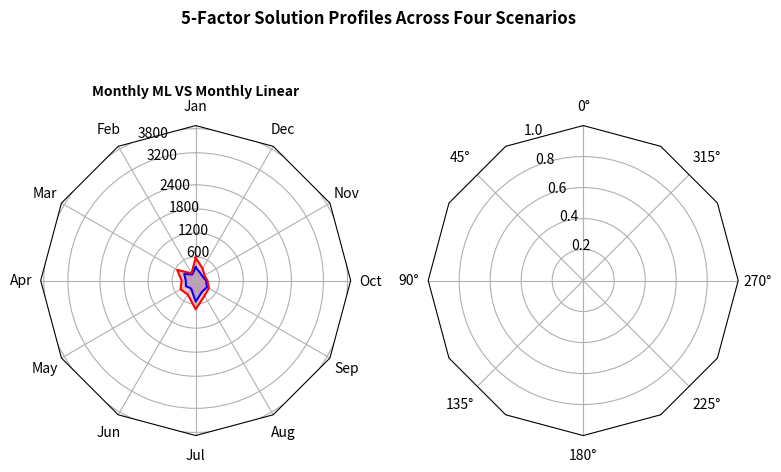
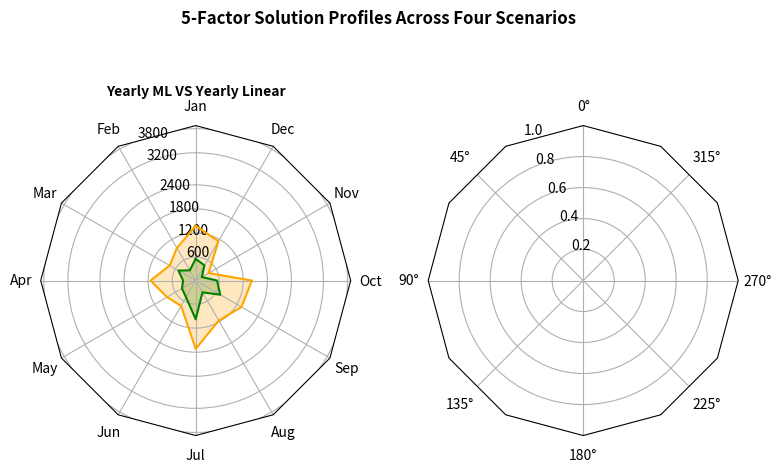
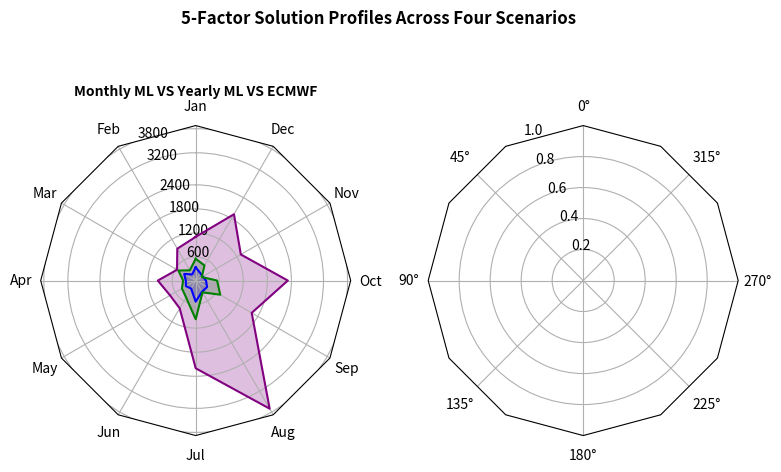
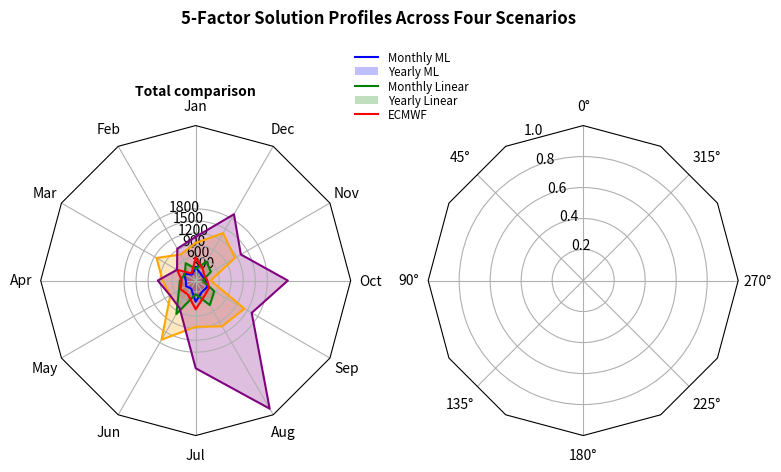

Write Python code to recreate these figures, in order.
"""
======================================
Radar chart (aka spider or star chart)
======================================

This example creates a radar chart, also known as a spider or star chart [1]_.

Although this example allows a frame of either 'circle' or 'polygon', polygon
frames don't have proper gridlines (the lines are circles instead of polygons).
It's possible to get a polygon grid by setting GRIDLINE_INTERPOLATION_STEPS in
matplotlib.axis to the desired number of vertices, but the orientation of the
polygon is not aligned with the radial axes.

.. [1] http://en.wikipedia.org/wiki/Radar_chart
"""

import numpy as np

import matplotlib.pyplot as plt
from matplotlib.patches import Circle, RegularPolygon
from matplotlib.path import Path
from matplotlib.projections.polar import PolarAxes
from matplotlib.projections import register_projection
from matplotlib.spines import Spine
from matplotlib.transforms import Affine2D


def radar_factory(num_vars, frame='circle'):
    """Create a radar chart with `num_vars` axes.

    This function creates a RadarAxes projection and registers it.

    Parameters
    ----------
    num_vars : int
        Number of variables for radar chart.
    frame : {'circle' | 'polygon'}
        Shape of frame surrounding axes.

    """
    # calculate evenly-spaced axis angles
    theta = np.linspace(0, 2*np.pi, num_vars, endpoint=False)

    class RadarAxes(PolarAxes):

        name = 'radar'
        # use 1 line segment to connect specified points
        RESOLUTION = 1

        def __init__(self, *args, **kwargs):
            super().__init__(*args, **kwargs)
            # rotate plot such that the first axis is at the top
            self.set_theta_zero_location('N')

        def fill(self, *args, closed=True, **kwargs):
            """Override fill so that line is closed by default"""
            return super().fill(closed=closed, *args, **kwargs)

        def plot(self, *args, **kwargs):
            """Override plot so that line is closed by default"""
            lines = super().plot(*args, **kwargs)
            for line in lines:
                self._close_line(line)

        def _close_line(self, line):
            x, y = line.get_data()
            # FIXME: markers at x[0], y[0] get doubled-up
            if x[0] != x[-1]:
                x = np.concatenate((x, [x[0]]))
                y = np.concatenate((y, [y[0]]))
                line.set_data(x, y)

        def set_varlabels(self, labels):
            self.set_thetagrids(np.degrees(theta), labels)

        def _gen_axes_patch(self):
            # The Axes patch must be centered at (0.5, 0.5) and of radius 0.5
            # in axes coordinates.
            if frame == 'circle':
                return Circle((0.5, 0.5), 0.5)
            elif frame == 'polygon':
                return RegularPolygon((0.5, 0.5), num_vars,
                                      radius=.5, edgecolor="k")
            else:
                raise ValueError("unknown value for 'frame': %s" % frame)

        def _gen_axes_spines(self):
            if frame == 'circle':
                return super()._gen_axes_spines()
            elif frame == 'polygon':
                # spine_type must be 'left'/'right'/'top'/'bottom'/'circle'.
                spine = Spine(axes=self,
                              spine_type='circle',
                              path=Path.unit_regular_polygon(num_vars))
                # unit_regular_polygon gives a polygon of radius 1 centered at
                # (0, 0) but we want a polygon of radius 0.5 centered at (0.5,
                # 0.5) in axes coordinates.
                spine.set_transform(Affine2D().scale(.5).translate(.5, .5)
                                    + self.transAxes)
                return {'polar': spine}
            else:
                raise ValueError("unknown value for 'frame': %s" % frame)

    register_projection(RadarAxes)
    return theta


################## ELM VS lin ##################

def example_data():

    data = [
        ['Jan','Feb','Mar','Apr','May','Jun','Jul','Aug','Sep','Oct','Nov','Dec'],
        ('Monthly ML VS Monthly Linear', [
            [345.35,189.20,344.41,261.36,293.82,242.66,539.56,333.38,340.40,271.95,214.30,234.29],
            [583.49,220.80,546.88,362.45,450.56,412.92,730.55,453.24,393.58,305.27,266.91,359.46],
            [1103.933979899311, 930.932921164406, 550.9031041995327, 958.2714413246738, 752.599650455287, 812.0042593192302, 2201.0436057765082, 3702.955978750428, 1626.1348474040424, 2310.859252410873, 1313.640876390141, 1922.1947722996397]]),
        ]
    return data


if __name__ == '__main__':
    
    
  

    N = 9
    theta = radar_factory(12, frame='polygon')

    data = example_data()
    spoke_labels = data.pop(0)

    fig, axes = plt.subplots(figsize=(9, 5), nrows=1, ncols=2,
                             subplot_kw=dict(projection='radar'))
    fig.subplots_adjust(wspace=0.25, hspace=0.20, top=0.85, bottom=0.05)

    colors = ['b', 'r', 'white']
    # Plot the four cases from the example data on separate axes
    for ax, (title, case_data) in zip(axes.flat, data):
        ax.set_rgrids([0,600,1200,1800,2400,3200,3800]) 
        ax.set_title(title, weight='bold', size='medium', position=(0.5, 1.1),
                     horizontalalignment='center', verticalalignment='center')
        for d, color in zip(case_data, colors):
            
            if color == 'white':
                ax.plot(theta, d, color=color, visible=False)
                ax.fill(theta, d, facecolor=color, alpha=0)
            else:
                ax.plot(theta, d, color=color)
                ax.fill(theta, d, facecolor=color, alpha=0.25)
                
        ax.set_varlabels(spoke_labels)

    # add legend relative to top-left plot
    ax = axes[0]
    labels = ('Monthly ML', 'Monthly Linear')
    #legend = ax.legend(labels, loc=(1, 1),labelspacing=0.1, fontsize='small', edgecolor="white")

    fig.text(0.5, 0.965, '5-Factor Solution Profiles Across Four Scenarios',
             horizontalalignment='center', color='black', weight='bold',
             size='large')
    
    plt.savefig('elm _VS_lin.pdf')

    plt.show()
    
    
    
################## FFNN VS lin ##################

def example_data():

    data = [
        ['Jan','Feb','Mar','Apr','May','Jun','Jul','Aug','Sep','Oct','Nov','Dec'],
        
        ('Yearly ML VS Yearly Linear', [
            [555.04,308.45,512.22,327.65,409.15,495.77,978.36,353.21,719.84,547.09,189.62,450.75],
            [1379.66,951.66, 763.67, 1139.72, 840.51, 743.96, 1716.77, 1166.03, 1332.39, 1415.54, 386.66, 1145.63],
            [1103.933979899311, 930.932921164406, 550.9031041995327, 958.2714413246738, 752.599650455287, 812.0042593192302, 2201.0436057765082, 3702.955978750428, 1626.1348474040424, 2310.859252410873, 1313.640876390141, 1922.1947722996397]
            ]),
        
    
        
        ]
    return data


if __name__ == '__main__':
    
    
  

    N = 9
    theta = radar_factory(12, frame='polygon')

    data = example_data()
    spoke_labels = data.pop(0)

    fig, axes = plt.subplots(figsize=(9, 5), nrows=1, ncols=2,
                             subplot_kw=dict(projection='radar'))
    fig.subplots_adjust(wspace=0.25, hspace=0.20, top=0.85, bottom=0.05)

    colors = ['g', 'orange', 'white']
    # Plot the four cases from the example data on separate axes
    for ax, (title, case_data) in zip(axes.flat, data):
        ax.set_rgrids([0,600,1200,1800,2400,3200,3800])
        ax.set_title(title, weight='bold', size='medium', position=(0.5, 1.1),
                     horizontalalignment='center', verticalalignment='center')
        for d, color in zip(case_data, colors):
            if color == 'white':
                ax.plot(theta, d, color=color, visible=False)
                ax.fill(theta, d, facecolor=color, alpha=0)
            else:
                ax.plot(theta, d, color=color)
                ax.fill(theta, d, facecolor=color, alpha=0.25)
                
        ax.set_varlabels(spoke_labels)

    # add legend relative to top-left plot
    ax = axes[0]
    labels = ('Yearly ML', 'Yearly Linear')
    #legend = ax.legend(labels, loc=(1, 1),labelspacing=0.1, fontsize='small', edgecolor="white")

    fig.text(0.5, 0.965, '5-Factor Solution Profiles Across Four Scenarios',
             horizontalalignment='center', color='black', weight='bold',
             size='large')
    
    plt.savefig('ffnn_VS_lin.pdf')

    plt.show()


################## ML models VS ECMWF ##################

def example_data():

    data = [
        ['Jan','Feb','Mar','Apr','May','Jun','Jul','Aug','Sep','Oct','Nov','Dec'],
        
        ('Monthly ML VS Yearly ML VS ECMWF' , [
            [345.35,189.20,344.41,261.36,293.82,242.66,539.56,333.38,340.40,271.95,214.30,234.29],
            [555.04,308.45,512.22,327.65,409.15,495.77,978.36,353.21,719.84,547.09,189.62,450.75],
            
            #[1217.5,1336.82,1407.62,922.78,940.5,1306.98,1403.31,2129.32,2183.98,2112.26,1675.97,1544.66]
            [1103.933979899311, 930.932921164406, 550.9031041995327, 958.2714413246738, 752.599650455287, 812.0042593192302, 2201.0436057765082, 3702.955978750428, 1626.1348474040424, 2310.859252410873, 1313.640876390141, 1922.1947722996397]
            ]),
        
    
        
        ]
    return data


if __name__ == '__main__':
    
    
  

    N = 9
    theta = radar_factory(12, frame='polygon')

    data = example_data()
    spoke_labels = data.pop(0)

    fig, axes = plt.subplots(figsize=(9, 5), nrows=1, ncols=2,
                             subplot_kw=dict(projection='radar'))
    fig.subplots_adjust(wspace=0.25, hspace=0.20, top=0.85, bottom=0.05)

    colors = ['b','g','purple']
    # Plot the four cases from the example data on separate axes
    for ax, (title, case_data) in zip(axes.flat, data):
        ax.set_rgrids([0,600,1200,1800,2400,3200,3800])
        ax.set_title(title, weight='bold', size='medium', position=(0.5, 1.1),
                     horizontalalignment='center', verticalalignment='center')
        for d, color in zip(case_data, colors):
            ax.plot(theta, d, color=color)
            ax.fill(theta, d, facecolor=color, alpha=0.25)
        ax.set_varlabels(spoke_labels)

    # add legend relative to top-left plot
    ax = axes[0]
    labels = ('Monthly ML','Yearly ML','ECMWF')
    #legend = ax.legend(labels, loc=(1, 1),labelspacing=0.1, fontsize='small', edgecolor="white")

    fig.text(0.5, 0.965, '5-Factor Solution Profiles Across Four Scenarios',
             horizontalalignment='center', color='black', weight='bold',
             size='large')
    
    plt.savefig('ML_VS_ECMWF.pdf')

    plt.show()
    

    
################## Full legend ##################

def example_data():

    data = [
        ['Jan','Feb','Mar','Apr','May','Jun','Jul','Aug','Sep','Oct','Nov','Dec'],
        
        ('Total comparison', [
            [345.35,189.20,344.41,261.36,293.82,242.66,539.56,333.38,340.40,271.95,214.30,234.29],
            [308.45,512.22,327.65,409.15,495.77,978.36,353.21,719.84,547.09,189.62,450.75,555.04],
            
            [583.49,220.80,546.88,362.45,450.56,412.92,730.55,453.24,393.58,305.27,266.91,359.46],
            [951.66, 763.67, 1139.72, 840.51, 743.96, 1716.77, 1166.03, 1332.39, 1415.54, 386.66, 1145.63, 1379.66],
            [1103.933979899311, 930.932921164406, 550.9031041995327, 958.2714413246738, 752.599650455287, 812.0042593192302, 2201.0436057765082, 3702.955978750428, 1626.1348474040424, 2310.859252410873, 1313.640876390141, 1922.1947722996397]
            ]),
        
    
        
        ]
    return data


if __name__ == '__main__':
    
    
  

    N = 9
    theta = radar_factory(12, frame='polygon')

    data = example_data()
    spoke_labels = data.pop(0)

    fig, axes = plt.subplots(figsize=(9, 5), nrows=1, ncols=2,
                             subplot_kw=dict(projection='radar'))
    fig.subplots_adjust(wspace=0.25, hspace=0.20, top=0.85, bottom=0.05)

    colors = ['b','g','r','orange','purple']
    # Plot the four cases from the example data on separate axes
    for ax, (title, case_data) in zip(axes.flat, data):
        ax.set_rgrids([0,300,600,900,1200,1500,1800])
        ax.set_title(title, weight='bold', size='medium', position=(0.5, 1.1),
                     horizontalalignment='center', verticalalignment='center')
        for d, color in zip(case_data, colors):
            ax.plot(theta, d, color=color)
            ax.fill(theta, d, facecolor=color, alpha=0.25)
        ax.set_varlabels(spoke_labels)

    # add legend relative to top-left plot
    ax = axes[0]
    labels = ('Monthly ML','Yearly ML','Monthly Linear','Yearly Linear', 'ECMWF')
    legend = ax.legend(labels, loc=(1, 1),
                       labelspacing=0.1, fontsize='small', edgecolor="white")

    fig.text(0.5, 0.965, '5-Factor Solution Profiles Across Four Scenarios',
             horizontalalignment='center', color='black', weight='bold',
             size='large')
    
    plt.savefig('legend.pdf')

    plt.show()

